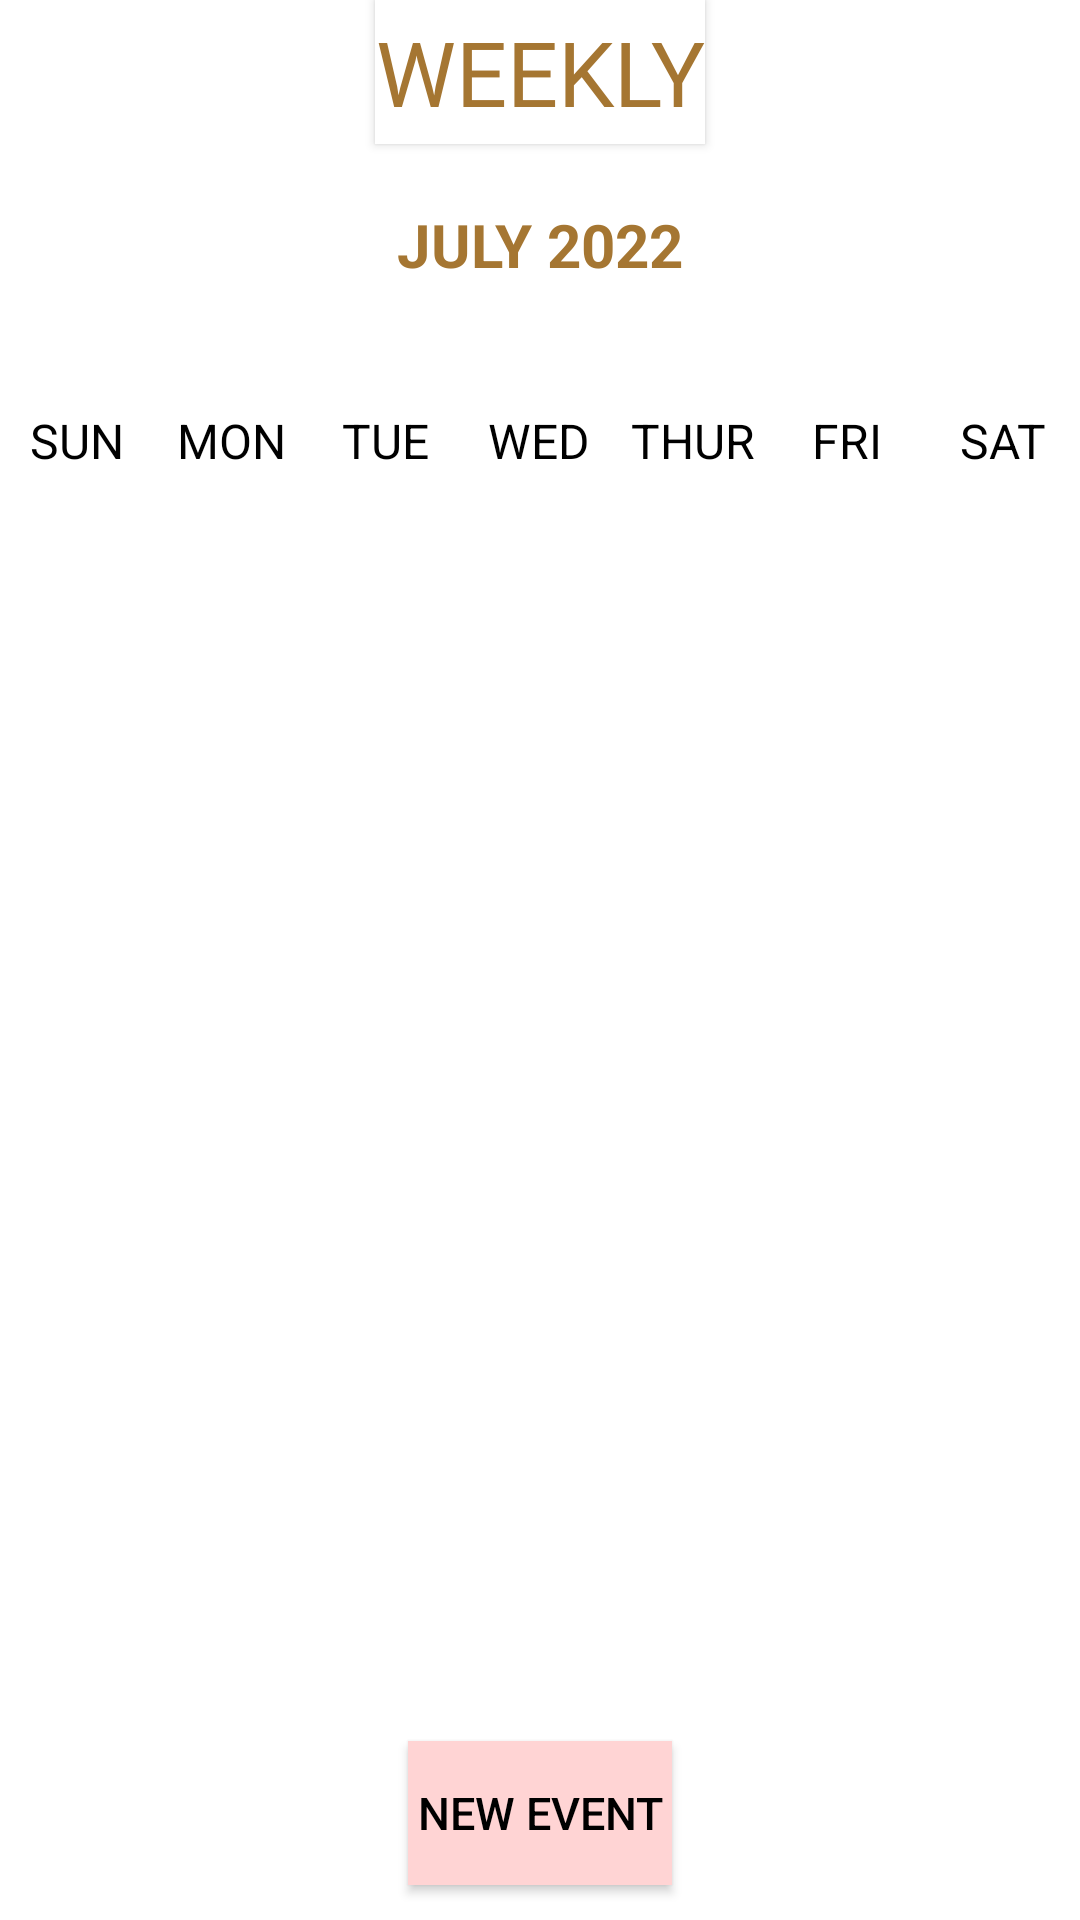

Layout XML and referenced resources for this Android screen:
<!-- AndroidManifest.xml: application theme Theme.Studify -->
<!-- res/layout/fragment_calendar.xml -->
<?xml version="1.0" encoding="utf-8"?>
<LinearLayout xmlns:android="http://schemas.android.com/apk/res/android"
    xmlns:tools="http://schemas.android.com/tools"
    android:layout_width="match_parent"
    android:layout_height="match_parent"
    tools:context=".CalendarFragment"
    android:orientation="vertical"
    android:background="#FFFFFF"
    android:id="@+id/month">


    <Button
        android:id="@+id/weeklyaction"
        android:layout_width="wrap_content"
        android:layout_height="wrap_content"
        android:background="#FFFFFF"
        android:layout_gravity="center"
        android:contentDescription="@string/todo99"
        android:text="@string/weekly"
        android:fontFamily="@font/alata"
        android:textColor="#A57632"
        android:textSize="30sp"
        android:onClick="weekViewAction"
        tools:ignore="SpeakableTextPresentCheck,DuplicateSpeakableTextCheck"
        />

    <LinearLayout
        android:layout_width="match_parent"
        android:layout_height="wrap_content"
        android:orientation="horizontal"
        android:layout_marginBottom="20dp"
        android:layout_marginTop="20dp">

        <ImageButton
            android:id="@+id/left_arrow"
            android:layout_width="0dp"
            android:layout_height="48dp"
            android:layout_weight="1"
            android:background="#FFFFFF"
            android:contentDescription="@string/todo99"
            android:src="@drawable/ic_baseline_keyboard_arrow_left_24"
            android:textColor="#000000"
            android:textSize="30sp"
            tools:ignore="SpeakableTextPresentCheck,DuplicateSpeakableTextCheck" />


        <TextView
            android:id="@+id/monthYearTV"
            android:layout_width="0dp"
            android:layout_height="wrap_content"
            android:layout_weight="2"
            android:textAlignment="center"
            android:text="@string/july_2022"
            android:textAllCaps="true"
            android:textStyle="bold"
            android:textSize="20sp"
            android:textColor="#A57632"/>

        <ImageButton
            android:id="@+id/right_arrow"
            android:layout_width="0dp"
            android:layout_height="48dp"
            android:layout_weight="1"
            android:background="#FFFFFF"
            android:src="@drawable/ic_baseline_keyboard_arrow_right_24"
            android:textColor="#000000"
            android:textSize="20sp"


            tools:ignore="SpeakableTextPresentCheck"
            android:contentDescription="@string/todo89" />






    </LinearLayout>

    <LinearLayout
        android:layout_width="match_parent"
        android:layout_height="wrap_content"
        android:orientation="horizontal">


        <TextView
            android:layout_width="0dp"
            android:layout_height="wrap_content"
            android:layout_weight="1"
            android:text="@string/sun"
            android:textAlignment="center"
            android:textColor="#000000"
            android:background="#FFFFFF"
            android:textSize="16sp"
            tools:ignore="TextContrastCheck" />

        <TextView
            android:layout_width="0dp"
            android:layout_height="wrap_content"
            android:layout_weight="1"
            android:text="@string/mon"
            android:background="#FFFFFF"
            android:textAlignment="center"
            android:textColor="#000000"
            android:textSize="16sp"
            tools:ignore="TextContrastCheck" />

        <TextView
            android:layout_width="0dp"
            android:layout_height="wrap_content"
            android:layout_weight="1"
            android:text="@string/tue"
            android:background="#FFFFFF"

            android:textAlignment="center"
            android:textColor="#000000"
            android:textSize="16sp"
            tools:ignore="TextContrastCheck" />

        <TextView
            android:layout_width="0dp"
            android:layout_height="wrap_content"
            android:layout_weight="1"
            android:text="@string/wed"
            android:textAlignment="center"
            android:textColor="#000000"
            android:background="#FFFFFF"
            android:textSize="16sp"
            tools:ignore="TextContrastCheck" />

        <TextView
            android:layout_width="0dp"
            android:layout_height="wrap_content"
            android:layout_weight="1"
            android:text="@string/thur"
            android:textAlignment="center"
            android:textColor="#000000"
            android:background="#FFFFFF"
            android:textSize="16sp"
            tools:ignore="TextContrastCheck" />

        <TextView
            android:layout_width="0dp"
            android:layout_height="wrap_content"
            android:layout_weight="1"
            android:text="@string/fri"
            android:background="#FFFFFF"
            android:textAlignment="center"
            android:textColor="#000000"
            android:textSize="16sp"
            tools:ignore="TextContrastCheck" />

        <TextView
            android:layout_width="0dp"
            android:layout_height="wrap_content"
            android:layout_weight="1"
            android:text="@string/sat"
            android:textAlignment="center"
            android:background="#FFFFFF"
            android:textColor="#000000"
            android:textSize="16sp"/>

    </LinearLayout>

    <androidx.recyclerview.widget.RecyclerView
        android:id="@+id/calendarRecyclerView"
        android:layout_width="match_parent"
        android:layout_height="match_parent" />

    <Button
        android:id="@+id/newevent"
        android:layout_width="wrap_content"
        android:layout_height="wrap_content"
        android:text="@string/new_event"
        android:textColor="@color/black"
        android:layout_gravity="center"
        android:background="#FFD4D4"
        android:layout_marginTop="-60dp"
        android:textSize="15sp"
        />

    <ListView
        android:id="@+id/eventListView"
        android:layout_width="match_parent"
        android:layout_height="0dp"
        android:layout_weight="5"/>



</LinearLayout>
<!-- resources referenced by this layout -->
<resources>
  <string name="fri">FRI</string>
  <string name="july_2022">July 2022</string>
  <string name="mon">MON</string>
  <string name="new_event">New Event</string>
  <string name="sat">SAT</string>
  <string name="sun">SUN</string>
  <string name="thur">THUR</string>
  <string name="todo89">TODO</string>
  <string name="todo99">TODO</string>
  <string name="tue">TUE</string>
  <string name="wed">WED</string>
  <string name="weekly">WEEKLY</string>
  <style name="Theme.Studify" parent="Theme.Design.Light.NoActionBar">
          
          <item name="colorPrimary">@color/purple_500</item>
          <item name="colorPrimaryVariant">@color/purple_700</item>
          <item name="colorOnPrimary">@color/white</item>
          
          <item name="colorSecondary">@color/teal_200</item>
          <item name="colorSecondaryVariant">@color/teal_700</item>
          <item name="colorOnSecondary">@color/black</item>
          
          <item name="android:statusBarColor" tools:targetApi="l">?attr/colorPrimaryVariant</item>
          
      </style>
  <!-- not gathered from this repository: default colours our renderer supplied (Android Studio template values) -->
  <color name="purple_500">#FF6200EE</color>
  <color name="purple_700">#FF3700B3</color>
  <color name="teal_200">#FF03DAC5</color>
  <color name="teal_700">#FF018786</color>
  <color name="black">#FF000000</color>
  <color name="white">#FFFFFFFF</color>
</resources>
